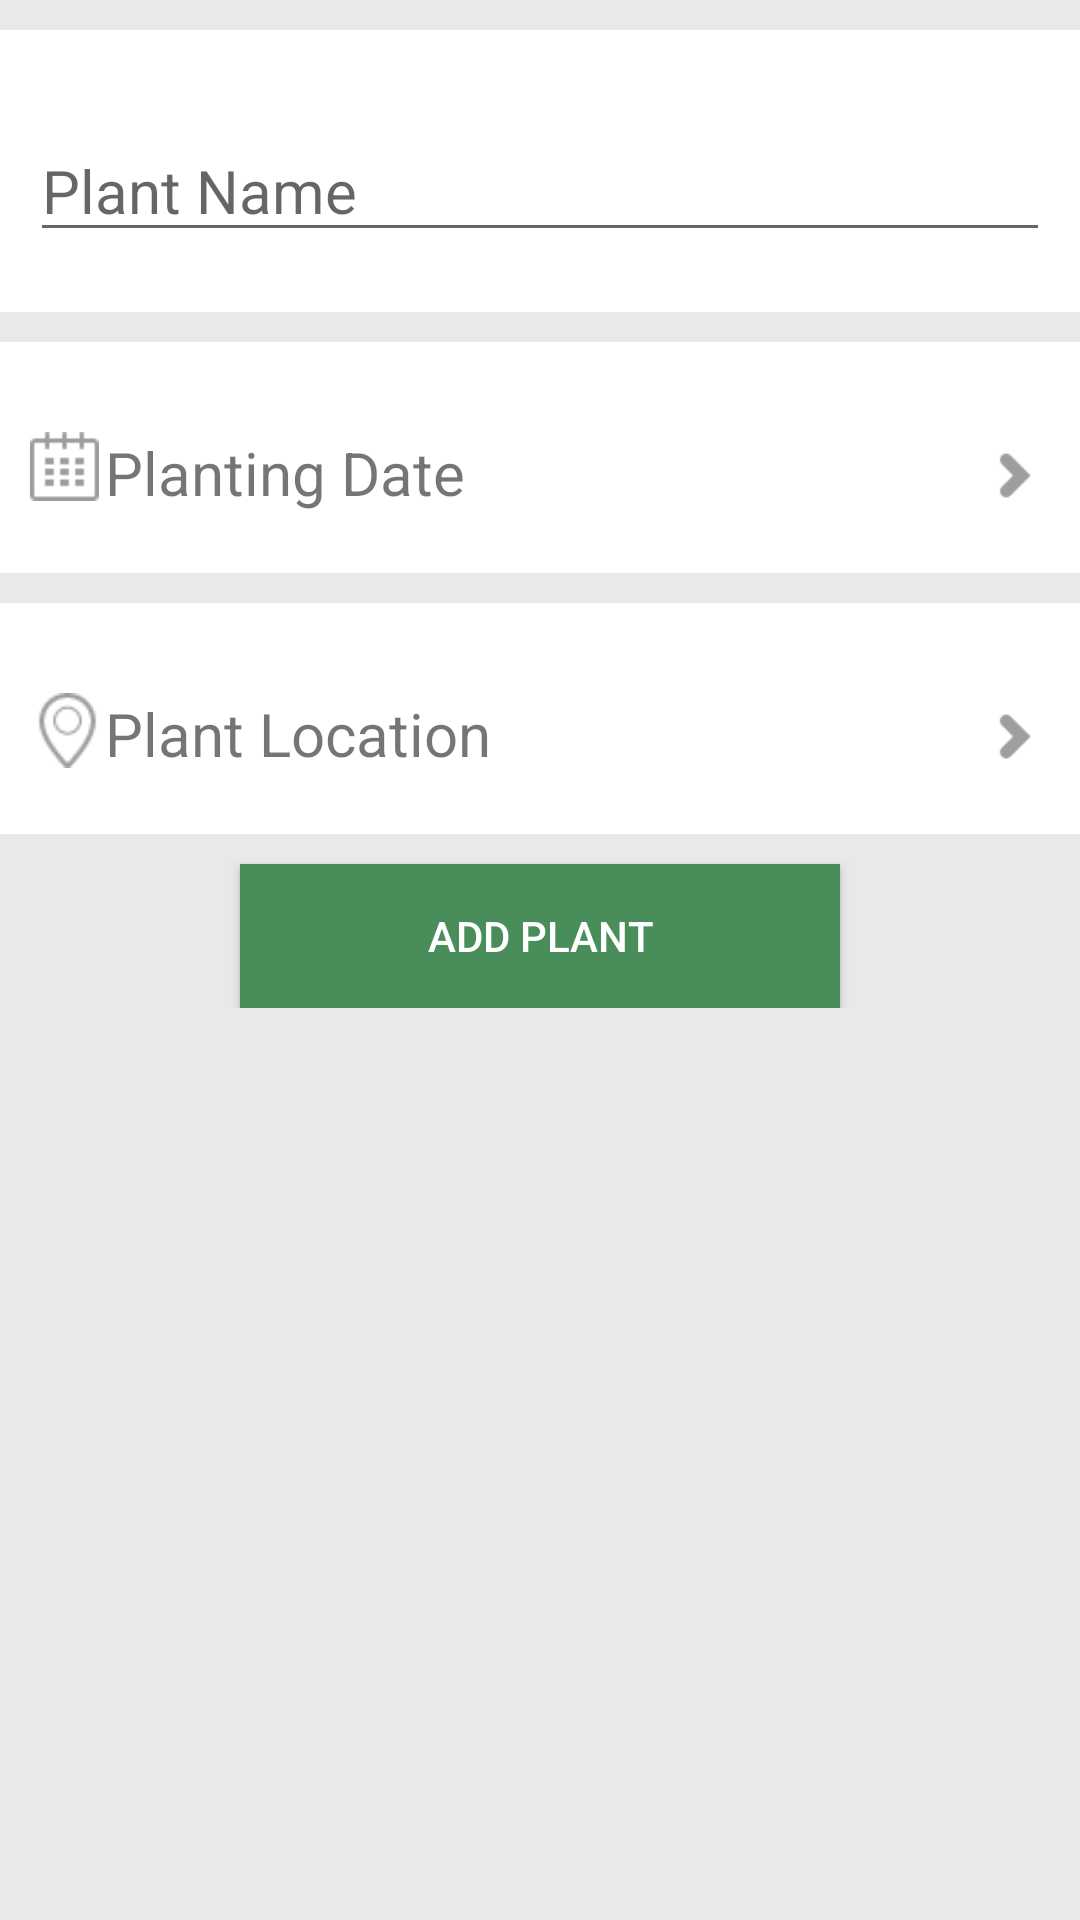

Layout XML and referenced resources for this Android screen:
<!-- AndroidManifest.xml: application theme AppTheme -->
<!-- res/layout/activity_add_custom_plant.xml -->
<?xml version="1.0" encoding="utf-8"?>
<ScrollView xmlns:android="http://schemas.android.com/apk/res/android"
    android:layout_width="match_parent"
    android:layout_height="match_parent"
    android:id="@+id/scrollView"
    android:layout_gravity="right"
    android:background="@color/background_gray" >

    <LinearLayout
        android:layout_width="match_parent"
        android:layout_height="match_parent"
        android:orientation="vertical">

        <RelativeLayout
            android:paddingBottom="20dp"
            android:paddingLeft="10dp"
            android:paddingRight="10dp"
            android:layout_width="match_parent"
            android:layout_height="wrap_content"
            android:layout_marginTop="10dp"
            android:background="@android:color/white">

            <EditText
                android:hint="Plant Name"
                android:textSize="20sp"
                android:layout_marginTop="30dp"
                android:layout_width="match_parent"
                android:layout_height="wrap_content"
                android:id="@+id/plant_name_field"
                android:layout_gravity="center_vertical"/>

        </RelativeLayout>

        <RelativeLayout
            android:id="@+id/plant_date_layout"
            android:paddingBottom="20dp"
            android:paddingLeft="10dp"
            android:paddingRight="10dp"
            android:layout_width="match_parent"
            android:layout_height="wrap_content"
            android:layout_marginTop="10dp"
            android:background="@android:color/white">

            <TextView
                android:layout_marginLeft="25dp"
                android:text="Planting Date"
                android:textSize="20sp"
                android:layout_marginTop="30dp"
                android:layout_width="wrap_content"
                android:layout_height="wrap_content"
                android:id="@+id/plant_date_field"
                android:layout_gravity="center_vertical"/>
            
            <ImageView
                android:layout_marginTop="30dp"
                android:background="@drawable/calendar_icon"
                android:layout_width="23dp"
                android:layout_height="23dp"
                android:layout_alignParentLeft="true"
                android:layout_alignParentStart="true"/>
            
            <ImageView
                android:background="@drawable/chevron_right"
                android:layout_width="25dp"
                android:layout_height="25dp"
                android:id="@+id/chevron_right1"
                android:layout_alignParentBottom="true"
                android:layout_alignParentRight="true"
                android:layout_alignParentEnd="true"/>

        </RelativeLayout>

        <RelativeLayout
            android:id="@+id/plant_location_layout"
            android:paddingBottom="20dp"
            android:paddingLeft="10dp"
            android:paddingRight="10dp"
            android:layout_width="match_parent"
            android:layout_height="wrap_content"
            android:layout_marginTop="10dp"
            android:background="@android:color/white">

            <TextView
                android:layout_marginLeft="25dp"
                android:text="Plant Location"
                android:textSize="20sp"
                android:layout_marginTop="30dp"
                android:layout_width="wrap_content"
                android:layout_height="wrap_content"
                android:id="@+id/plant_location_field"
                android:layout_gravity="center_vertical"/>

            <ImageView
                android:layout_marginTop="30dp"
                android:background="@drawable/location_icon"
                android:layout_width="25dp"
                android:layout_height="25dp"
                android:layout_alignParentLeft="true"
                android:layout_alignParentStart="true"/>

            <ImageView
                android:background="@drawable/chevron_right"
                android:layout_width="25dp"
                android:layout_height="25dp"
                android:id="@+id/chevron_right2"
                android:layout_alignParentBottom="true"
                android:layout_alignParentRight="true"
                android:layout_alignParentEnd="true"/>

        </RelativeLayout>

        <Button
            android:layout_marginTop="10dp"
            android:layout_width="200dp"
            android:layout_height="wrap_content"
            android:text="@string/add_plant_button_text"
            android:id="@+id/add_plant_button"
            android:background="@color/seedit_green"
            android:textColor="@android:color/white"
            android:layout_gravity="center_horizontal"/>

    </LinearLayout>

</ScrollView>
<!-- resources referenced by this layout -->
<resources>
  <color name="background_gray">#E9E9E9</color>
  <color name="seedit_green">#498D5B</color>
  <string name="add_plant_button_text">Add Plant</string>
  <color name="nliveo_green_colorPrimaryDark">#388E3C</color>
  <!-- drawable selectable_background_actionbarseedit (drawable) -->
  <?xml version="1.0" encoding="utf-8"?>
  <selector xmlns:android="http://schemas.android.com/apk/res/android"
          android:exitFadeDuration="@android:integer/config_mediumAnimTime" >
      <item android:state_pressed="false" android:state_focused="true" android:drawable="@drawable/list_focused_actionbarseedit" />
      <item android:state_pressed="true" android:drawable="@drawable/list_pressed_actionbarseedit" />
      <item android:drawable="@android:color/transparent" />
  </selector>
  <style name="PopupMenu.Actionbarseedit" parent="@style/Widget.AppCompat.Light.PopupMenu">   
          <item name="android:popupBackground">@drawable/menu_dropdown_panel_actionbarseedit</item>   
      </style>
  <style name="DropDownListView.Actionbarseedit" parent="@style/Widget.AppCompat.Light.ListView.DropDown">
          <item name="android:listSelector">@drawable/selectable_background_actionbarseedit</item>
      </style>
  <style name="ActionBarTabStyle.Actionbarseedit" parent="@style/Widget.AppCompat.Light.ActionBar.TabView">
          <item name="android:background">@drawable/tab_indicator_ab_actionbarseedit</item>
      </style>
  <style name="DropDownNav.Actionbarseedit" parent="@style/Widget.AppCompat.Light.Spinner.DropDown.ActionBar">
          <item name="android:background">@drawable/spinner_background_ab_actionbarseedit</item>
          <item name="android:popupBackground">@drawable/menu_dropdown_panel_actionbarseedit</item>
          <item name="android:dropDownSelector">@drawable/selectable_background_actionbarseedit</item>
      </style>
  <style name="ActionBar.Solid.Actionbarseedit" parent="@style/Widget.AppCompat.Light.ActionBar.Solid">
          <item name="background">@color/nliveo_green_colorPrimary</item>
          <item name="backgroundStacked">@color/nliveo_green_colorPrimaryDark</item>
          <item name="backgroundSplit">@color/nliveo_green_alpha_colorPrimaryDark</item>
          <item name="progressBarStyle">@style/ProgressBar.Actionbarseedit</item>
      </style>
  <style name="ActionButton.CloseMode.Actionbarseedit" parent="@style/Widget.AppCompat.Light.ActionButton.CloseMode">
          <item name="android:background">@drawable/btn_cab_done_actionbarseedit</item>
      </style>
  <style name="ProgressBar.Actionbarseedit" parent="@style/Widget.AppCompat.ProgressBar.Horizontal">
          <item name="android:progressDrawable">@drawable/progress_horizontal_actionbarseedit</item>
      </style>
  <color name="nliveo_green_colorPrimary">#4CAF50</color>
  <color name="nliveo_green_alpha_colorPrimaryDark">#80388E3C</color>
  <!-- drawable btn_cab_done_actionbarseedit (drawable) -->
  <?xml version="1.0" encoding="utf-8"?>
  <selector xmlns:android="http://schemas.android.com/apk/res/android">
      <item android:state_pressed="true"
          android:drawable="@drawable/btn_cab_done_pressed_actionbarseedit" />
      <item android:state_focused="true" android:state_enabled="true"
          android:drawable="@drawable/btn_cab_done_focused_actionbarseedit" />
      <item android:state_enabled="true"
          android:drawable="@drawable/btn_cab_done_default_actionbarseedit" />
  </selector>
</resources>
